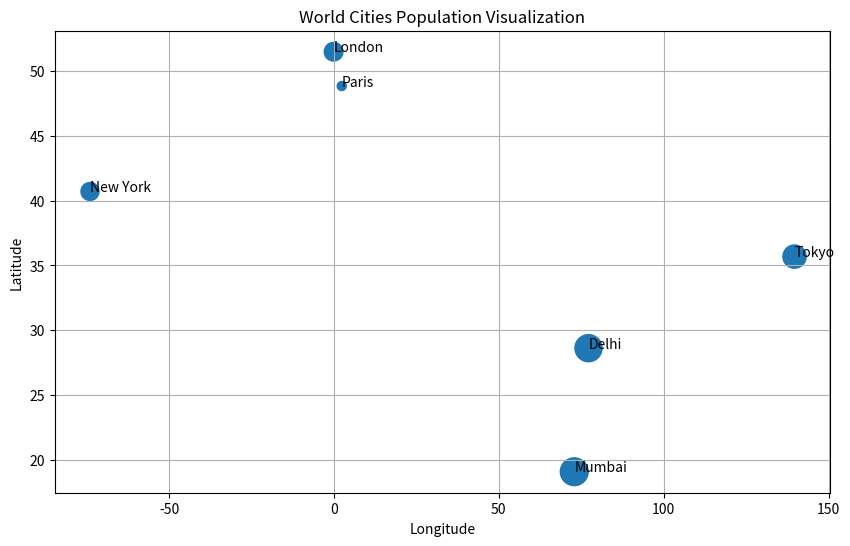
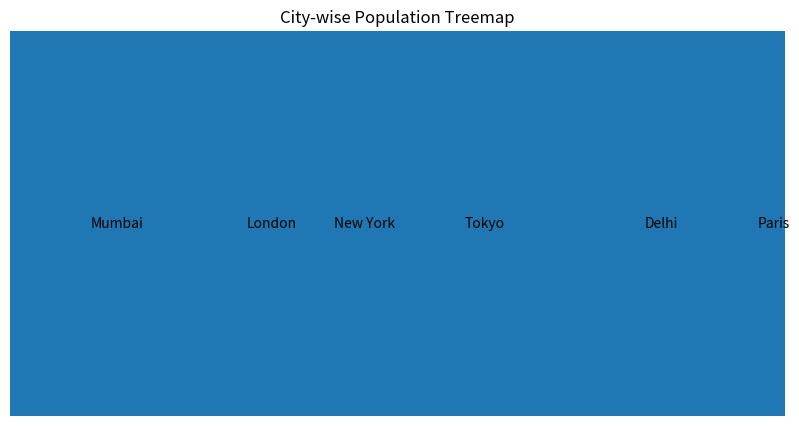

Reproduce these figures in Python, in order.
# S21_Q1_Discretization.py


import pandas as pd

book_records = pd.DataFrame({
    'Book_ID': [101, 102, 103, 104, 105, 106, 107, 108],
    'Book_Price': [100, 150, 200, 250, 300, 350, 400, 450]
})

print("Original Data:")
print(book_records)

book_records['Price_Category'] = pd.cut(
    book_records['Book_Price'],
    bins=4,
    labels=['Low', 'Medium', 'High', 'Very High']
)

print("\nDiscretized Data:")
print(book_records)







# S21_Q2_WorldCities.py


import pandas as pd
import matplotlib.pyplot as plt
from matplotlib.patches import Rectangle

data = pd.DataFrame({
    'City': ['Mumbai', 'London', 'New York', 'Tokyo', 'Delhi', 'Paris'],
    'Country': ['India', 'UK', 'USA', 'Japan', 'India', 'France'],
    'Latitude': [19.07, 51.50, 40.71, 35.68, 28.61, 48.85],
    'Longitude': [72.87, -0.12, -74.00, 139.69, 77.20, 2.35],
    'Population': [20000000, 9000000, 8400000, 14000000, 19000000, 2100000]
})

print("World Cities Data:")
print(data)

# Geospatial Visualization

plt.figure(figsize=(10, 6))

plt.scatter(
    data['Longitude'],
    data['Latitude'],
    s=data['Population'] / 50000
)

for i in range(len(data)):
    plt.text(
        data['Longitude'][i],
        data['Latitude'][i],
        data['City'][i]
    )

plt.xlabel("Longitude")
plt.ylabel("Latitude")
plt.title("World Cities Population Visualization")
plt.grid()

plt.show()


# Treemap

plt.figure(figsize=(10, 5))

total = data['Population'].sum()
left = 0

for i in range(len(data)):

    width = data['Population'][i] / total

    rectangle = Rectangle(
        (left, 0),
        width,
        1
    )

    plt.gca().add_patch(rectangle)

    plt.text(
        left + width / 2,
        0.5,
        data['City'][i],
        ha='center',
        va='center'
    )

    left = left + width

plt.xlim(0, 1)
plt.ylim(0, 1)
plt.axis('off')

plt.title("City-wise Population Treemap")

plt.show()
